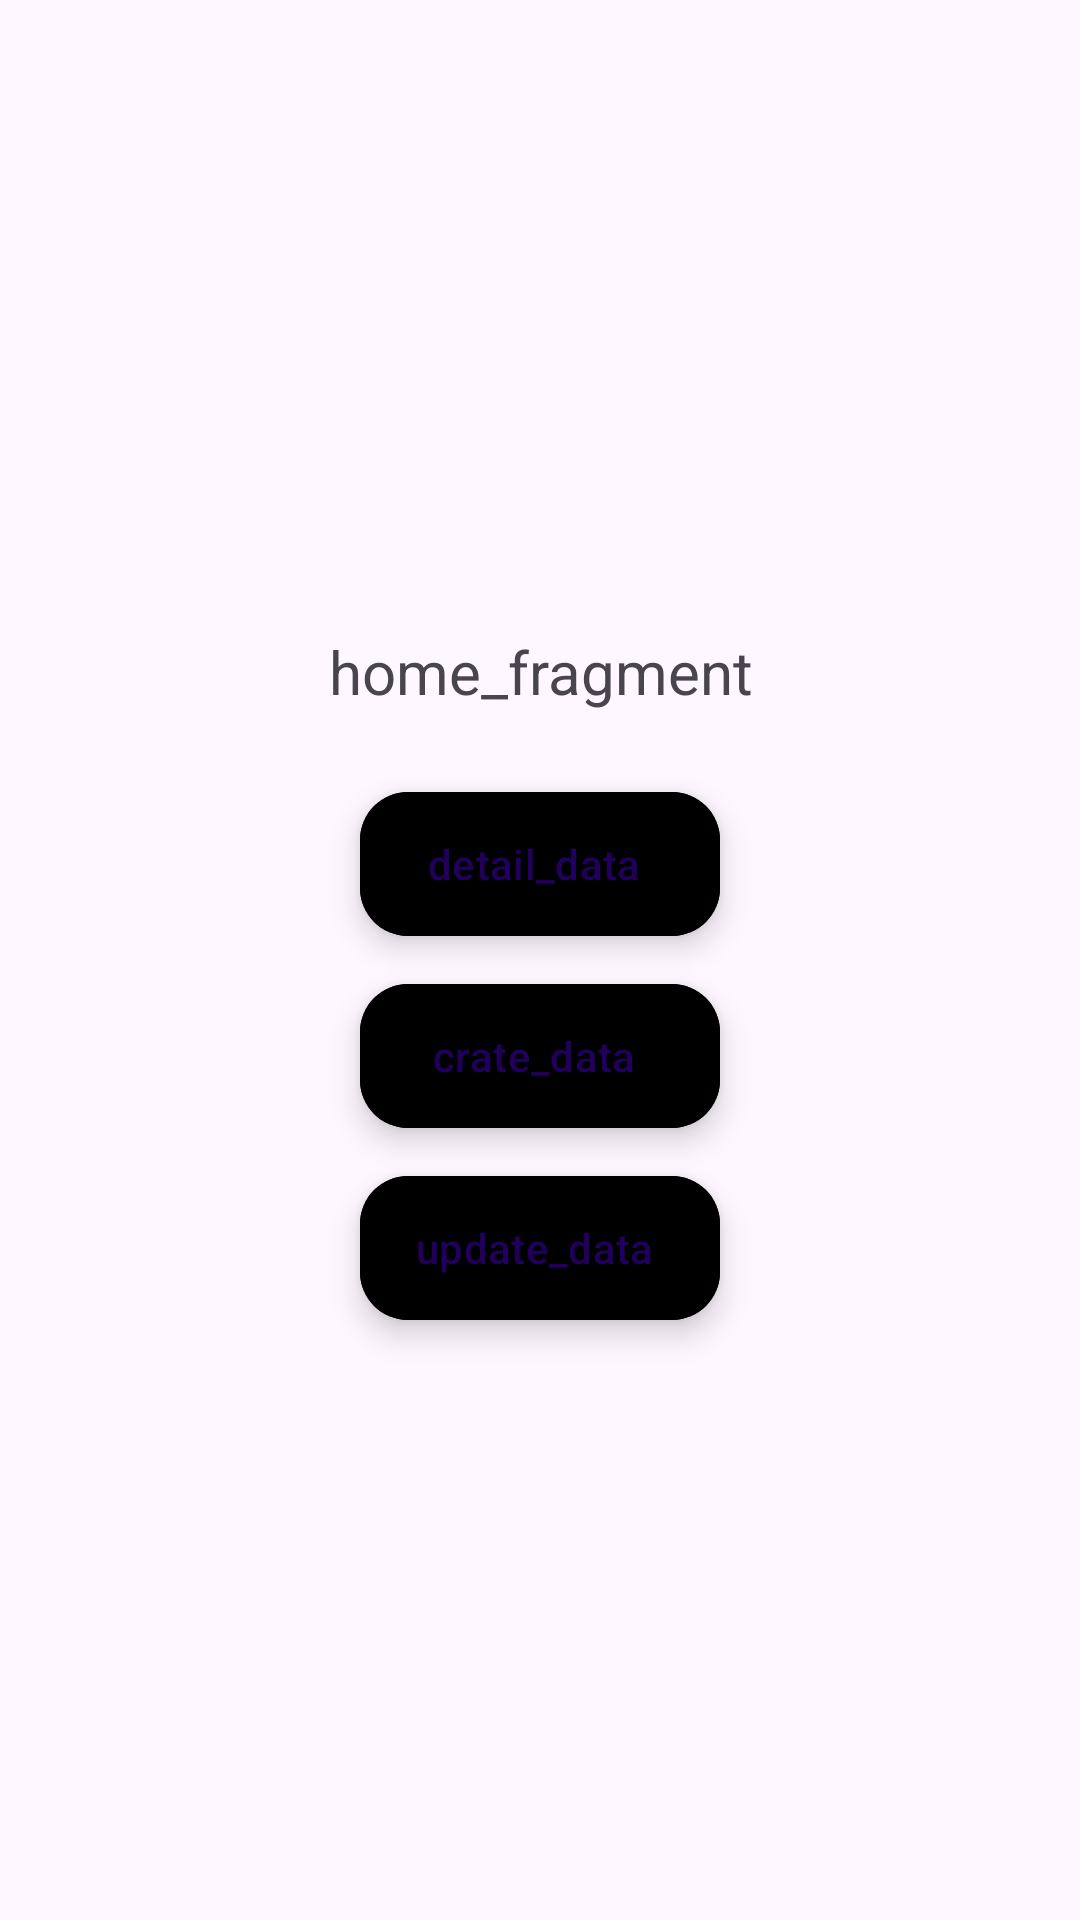

Here is an Android app screen rendered from its layout file. Give the layout XML and the strings, colors and styles it references.
<!-- AndroidManifest.xml: application theme Theme.BaseApplication -->
<!-- res/layout/fragment_home.xml -->
<?xml version="1.0" encoding="utf-8"?>
<androidx.appcompat.widget.LinearLayoutCompat xmlns:android="http://schemas.android.com/apk/res/android"
    xmlns:tools="http://schemas.android.com/tools"
    android:layout_width="match_parent"
    android:layout_height="match_parent"
    android:gravity="center"
    android:orientation="vertical"
    tools:context=".ui.view.container.home.HomeFragment">


    <TextView
        android:id="@+id/tvData"
        android:layout_width="wrap_content"
        android:layout_height="48dp"
        android:layout_margin="8dp"
        android:gravity="center"
        android:textSize="20sp"
        android:text="home_fragment" />

    <com.google.android.material.floatingactionbutton.ExtendedFloatingActionButton
        android:layout_width="wrap_content"
        android:layout_height="48dp"
        android:layout_margin="8dp"
        android:backgroundTint="@color/clm_01"
        android:text="detail_data"/>

    <com.google.android.material.floatingactionbutton.ExtendedFloatingActionButton
        android:layout_width="wrap_content"
        android:layout_height="48dp"
        android:layout_margin="8dp"
        android:backgroundTint="@color/clm_01"
        android:text="crate_data"/>

    <com.google.android.material.floatingactionbutton.ExtendedFloatingActionButton
        android:layout_width="wrap_content"
        android:layout_height="48dp"
        android:layout_margin="8dp"
        android:backgroundTint="@color/clm_01"
        android:text="update_data"/>





</androidx.appcompat.widget.LinearLayoutCompat>
<!-- resources referenced by this layout -->
<resources>
  <style name="Theme.BaseApplication" parent="Base.Theme.BaseApplication" />
  <style name="Base.Theme.BaseApplication" parent="Theme.Material3.DayNight.NoActionBar">
          
           <item name="colorPrimary">@color/black</item>
      </style>
  <!-- not gathered from this repository: default colours our renderer supplied (Android Studio template values) -->
  <color name="black">#FF000000</color>
</resources>
